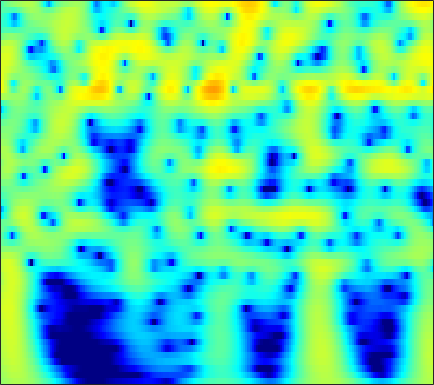

The file beside this chart, header and first rows:
1.0039, 1.349, 1.7417, 2.058, 2.2461, 2.4324, 2.5446, 2.5806, 2.5653, 2.4775, 2.3173, 2.1498, 1.8632, 1.5037, 1.1862, 0.69856, 0.13663, -0.33414, -1.0291, -1.8013, -2.652, -3.3424, -4.3339, -5.4094
1.408, 1.813, 2.268, 2.627, 2.831, 3.019, 3.11, 3.115, 3.035, 2.859, 2.586, 2.317, 1.873, 1.333, 0.8636, 0.1524, -0.6568, -1.328, -2.31, -3.39, -4.571, -5.522, -6.879, -8.34
1.765, 2.228, 2.737, 3.124, 3.335, 3.508, 3.558, 3.516, 3.353, 3.068, 2.66, 2.275, 1.655, 0.9137, 0.2787, -0.6722, -1.741, -2.619, -3.889, -5.268, -6.751, -7.927, -9.571, -11.29
2.172, 2.678, 3.223, 3.62, 3.822, 3.962, 3.956, 3.854, 3.59, 3.178, 2.617, 2.097, 1.272, 0.295, -0.5395, -1.789, -3.198, -4.362, -6.059, -7.928, -9.976, -11.63, -14.02, -16.6
2.506, 3.03, 3.584, 3.973, 4.156, 4.255, 4.188, 4.028, 3.669, 3.141, 2.443, 1.808, 0.8086, -0.3667, -1.366, -2.858, -4.541, -5.931, -7.967, -10.22, -12.72, -14.76, -17.75, -21.08
2.748, 3.28, 3.834, 4.208, 4.37, 4.428, 4.305, 4.093, 3.651, 3.028, 2.223, 1.5, 0.378, -0.9254, -2.021, -3.638, -5.43, -6.886, -8.973, -11.22, -13.61, -15.49, -18.09, -20.77
2.987, 3.529, 4.08, 4.434, 4.573, 4.587, 4.405, 4.141, 3.618, 2.9, 1.985, 1.172, -0.08216, -1.528, -2.737, -4.508, -6.455, -8.021, -10.24, -12.57, -14.97, -16.8, -19.21, -21.55
3.264, 3.799, 4.332, 4.659, 4.769, 4.736, 4.495, 4.179, 3.575, 2.761, 1.736, 0.8268, -0.5755, -2.201, -3.57, -5.604, -7.895, -9.792, -12.58, -15.71, -19.2, -22.05, -25.89, -28.85
3.464, 3.986, 4.498, 4.798, 4.881, 4.805, 4.512, 4.151, 3.482, 2.598, 1.498, 0.5325, -0.9442, -2.639, -4.055, -6.143, -8.471, -10.38, -13.19, -16.3, -19.76, -22.5, -25.95, -28.02
3.601, 4.132, 4.639, 4.918, 4.977, 4.856, 4.509, 4.1, 3.359, 2.397, 1.218, 0.1955, -1.342, -3.065, -4.465, -6.454, -8.543, -10.15, -12.29, -14.38, -16.33, -17.67, -19.25, -20.58
3.866, 4.399, 4.891, 5.138, 5.165, 4.99, 4.574, 4.102, 3.257, 2.165, 0.8231, -0.3481, -2.128, -4.155, -5.825, -8.224, -10.75, -12.63, -14.95, -16.82, -18.12, -18.79, -19.44, -20.01
4.158, 4.642, 5.083, 5.287, 5.284, 5.069, 4.606, 4.093, 3.18, 1.997, 0.5295, -0.773, -2.804, -5.218, -7.329, -10.67, -14.88, -19.03, -28, -37.27, -26.18, -23.45, -21.67, -20.94
4.108, 4.553, 4.965, 5.164, 5.168, 4.968, 4.532, 4.048, 3.187, 2.074, 0.7019, -0.499, -2.331, -4.427, -6.165, -8.672, -11.31, -13.25, -15.54, -17.21, -18.22, -18.69, -19.18, -19.69
3.625, 4.126, 4.621, 4.904, 4.971, 4.864, 4.527, 4.121, 3.377, 2.402, 1.204, 0.1645, -1.398, -3.142, -4.55, -6.526, -8.565, -10.1, -12.1, -13.99, -15.75, -16.97, -18.49, -19.89
2.789, 3.496, 4.222, 4.69, 4.873, 4.9, 4.681, 4.355, 3.71, 2.833, 1.73, 0.758, -0.7239, -2.413, -3.812, -5.846, -8.072, -9.856, -12.38, -15.01, -17.66, -19.58, -21.87, -23.76
2.015, 2.987, 3.961, 4.603, 4.884, 4.999, 4.835, 4.541, 3.93, 3.079, 2, 1.042, -0.4258, -2.117, -3.545, -5.686, -8.154, -10.27, -13.58, -17.68, -23.1, -28.57, -36.06, -33.5
2.293, 3.224, 4.147, 4.74, 4.978, 5.026, 4.782, 4.42, 3.71, 2.758, 1.595, 0.6111, -0.8312, -2.386, -3.616, -5.352, -7.236, -8.787, -11.09, -13.68, -16.46, -18.42, -20.36, -21.39
3.357, 4.024, 4.682, 5.057, 5.143, 4.997, 4.549, 4.007, 3.001, 1.676, 0.05339, -1.321, -3.235, -4.963, -5.938, -6.711, -7.081, -7.287, -7.62, -8.08, -8.63, -9.046, -9.558, -9.984
3.655, 4.165, 4.638, 4.853, 4.839, 4.58, 4.016, 3.368, 2.168, 0.4957, -1.809, -4.137, -8.63, -17.37, -29.35, -13.43, -8.814, -6.912, -5.348, -4.442, -3.931, -3.725, -3.599, -3.583
2.253, 2.666, 3.021, 3.171, 3.163, 2.98, 2.594, 2.173, 1.417, 0.4197, -0.8038, -1.843, -3.249, -4.346, -4.704, -4.457, -3.688, -3.021, -2.212, -1.571, -1.111, -0.884, -0.7105, -0.6533
0.2345, 0.4172, 0.5194, 0.5202, 0.483, 0.4008, 0.3194, 0.2636, 0.1709, 0.05686, -0.08904, -0.2113, -0.3599, -0.4486, -0.4515, -0.365, -0.1928, -0.02905, 0.1957, 0.3954, 0.5379, 0.6026, 0.6178, 0.5455
-1.398, -1.74, -2.346, -3.045, -3.514, -3.787, -3.498, -2.982, -2.093, -1.188, -0.4108, 0.06963, 0.5792, 0.947, 1.15, 1.341, 1.461, 1.511, 1.534, 1.512, 1.45, 1.385, 1.276, 1.12
-1.986, -2.919, -4.753, -7.724, -11.34, -19.19, -13.29, -8.521, -4.569, -2.028, -0.3104, 0.6143, 1.48, 2.02, 2.25, 2.372, 2.323, 2.199, 1.951, 1.645, 1.32, 1.082, 0.8149, 0.6391
-1.05, -1.584, -2.527, -3.581, -4.338, -4.75, -3.953, -2.788, -1.031, 0.5132, 1.702, 2.342, 2.87, 3.059, 2.998, 2.674, 2.111, 1.569, 0.7273, -0.191, -1.123, -1.795, -2.586, -3.055
-1.766, -1.605, -1.237, -0.7059, -0.2588, 0.4397, 1.216, 1.819, 2.603, 3.25, 3.697, 3.85, 3.779, 3.353, 2.782, 1.665, 0.1383, -1.248, -3.306, -5.353, -7.111, -8.331, -10.47, -14.26
-8.585, -7.032, -4.332, -2.004, -0.5406, 1.072, 2.318, 3.079, 3.844, 4.337, 4.54, 4.484, 4.102, 3.317, 2.42, 0.714, -1.746, -4.305, -9.402, -19.82, -20.9, -14.49, -11.4, -10.3
-13.34, -10.38, -6.406, -3.382, -1.613, 0.2184, 1.599, 2.394, 3.16, 3.639, 3.83, 3.794, 3.49, 2.885, 2.223, 1.054, -0.4374, -1.734, -3.531, -5, -5.593, -5.44, -4.784, -3.983
-5.805, -5.041, -3.782, -2.49, -1.541, -0.448, 0.4748, 1.022, 1.587, 1.961, 2.156, 2.19, 2.096, 1.851, 1.575, 1.111, 0.5685, 0.1477, -0.3723, -0.7715, -1.009, -1.062, -1, -0.7913
-3.806, -3.211, -2.462, -1.776, -1.309, -0.7752, -0.3371, -0.08786, 0.1787, 0.3572, 0.4802, 0.5371, 0.5837, 0.6035, 0.5948, 0.5601, 0.506, 0.462, 0.4146, 0.3929, 0.4016, 0.4368, 0.5044, 0.602
-2.399, -1.918, -1.459, -1.117, -0.9936, -0.9253, -1.011, -1.135, -1.346, -1.542, -1.634, -1.607, -1.437, -1.156, -0.9023, -0.5576, -0.239, -0.02569, 0.2275, 0.4597, 0.6892, 0.8618, 1.101, 1.285
-0.6616, -0.3554, -0.1066, -0.111, -0.2768, -0.7711, -1.587, -2.41, -3.787, -5.223, -6.191, -6.191, -5.306, -4.037, -3.134, -2.152, -1.435, -1.04, -0.6415, -0.3048, 0.05319, 0.3617, 0.8382, 1.385
0.9525, 1.262, 1.502, 1.402, 1.123, 0.3374, -0.9532, -2.397, -5.204, -9.958, -20.21, -18.13, -9.718, -5.909, -4.245, -2.954, -2.404, -2.352, -2.602, -2.949, -2.968, -2.544, -1.473, -0.09456
0.999, 1.717, 2.33, 2.561, 2.476, 2.046, 1.261, 0.4773, -0.7507, -1.974, -2.868, -3.047, -2.754, -2.199, -1.887, -1.809, -2.337, -3.272, -5.563, -10.01, -21.17, -15.23, -7.022, -3.27
0.1532, 1.312, 2.215, 2.682, 2.727, 2.558, 2.12, 1.706, 1.09, 0.5467, 0.1507, -0.02071, -0.09908, -0.08822, -0.1143, -0.2878, -0.7241, -1.274, -2.3, -3.419, -4.07, -3.9, -2.996, -1.779
1.531, 2.076, 2.505, 2.548, 2.379, 1.839, 1.053, 0.3202, -0.6524, -1.451, -1.77, -1.698, -1.244, -0.6371, -0.1798, 0.3094, 0.6447, 0.7935, 0.8737, 0.8508, 0.8111, 0.7753, 0.6625, 0.4779
2.424, 2.461, 2.348, 1.896, 1.335, 0.1648, -1.557, -3.315, -6.572, -11.01, -12.89, -10.01, -6.244, -3.651, -2.228, -0.8016, 0.2302, 0.8196, 1.426, 1.855, 2.124, 2.226, 2.227, 1.895
1.55, 1.56, 1.33, 0.8441, 0.2291, -0.8791, -2.451, -3.935, -6.341, -8.761, -9.579, -8.719, -6.789, -4.968, -3.837, -2.569, -1.504, -0.8045, 0.02517, 0.7654, 1.379, 1.748, 2.103, 2.27
0.454, 0.6099, 0.5919, 0.3603, 0.03994, -0.5794, -1.374, -2.078, -3.02, -3.886, -4.574, -4.899, -5.152, -5.212, -5.148, -4.862, -4.236, -3.542, -2.422, -1.238, -0.1095, 0.6366, 1.461, 2.179
-0.3606, -0.09685, 0.1455, 0.1923, 0.1435, -0.09683, -0.4926, -0.8871, -1.552, -2.355, -3.329, -4.198, -5.619, -7.484, -9.194, -11.49, -11.61, -9.658, -6.474, -3.782, -1.657, -0.3754, 1.011, 2.022
-1.879, -1.502, -0.9955, -0.6174, -0.4167, -0.307, -0.3902, -0.5616, -1.01, -1.67, -2.59, -3.508, -5.092, -7.243, -9.341, -12.51, -13.03, -10.56, -6.966, -4.096, -1.899, -0.5626, 0.8922, 1.904
-5.375, -4.496, -3.309, -2.268, -1.687, -1.101, -0.7965, -0.73, -0.8343, -1.163, -1.679, -2.179, -2.939, -3.715, -4.218, -4.613, -4.538, -4.128, -3.213, -2.098, -0.9352, -0.09929, 0.8742, 1.798
-11.35, -7.973, -5.08, -3.187, -2.196, -1.278, -0.7128, -0.5048, -0.402, -0.518, -0.7973, -1.072, -1.504, -1.945, -2.22, -2.444, -2.442, -2.283, -1.861, -1.241, -0.5157, 0.03062, 0.7529, 1.464
-4.701, -3.514, -2.192, -1.151, -0.5352, -0.0007358, 0.3482, 0.5026, 0.5351, 0.417, 0.1122, -0.2433, -0.8728, -1.637, -2.244, -2.949, -3.296, -3.225, -2.722, -1.902, -1.018, -0.4044, 0.3376, 0.7142
2.704, 2.473, 2.159, 1.814, 1.546, 1.274, 1.156, 1.218, 1.313, 1.331, 1.089, 0.6473, -0.3716, -2.004, -3.771, -7.055, -10.61, -10.33, -6.755, -3.818, -1.868, -0.8944, -0.2271, 0.03406
6.584, 5.591, 4.002, 1.908, -0.03861, -2.445, -3.025, -2.003, -0.1453, 1.126, 1.71, 1.715, 1.13, -0.1698, -1.623, -4.129, -6.364, -6.34, -4.424, -2.37, -1.006, -0.4284, -0.2882, -0.4724
6.625, 5.543, 3.578, 0.8411, -1.874, -6.481, -7.607, -4.907, -1.8, 0.06935, 1.043, 1.355, 1.326, 0.9222, 0.4694, -0.1865, -0.7624, -1.034, -1.197, -1.244, -1.316, -1.487, -1.779, -2.487
5.706, 5.081, 4.056, 2.875, 1.978, 1.021, 0.4819, 0.3495, 0.4311, 0.5981, 0.6798, 0.6148, 0.3844, 0.02466, -0.3194, -0.8428, -1.412, -1.875, -2.502, -3.217, -4.01, -4.667, -5.534, -6.751
5.266, 5.064, 4.677, 4.173, 3.75, 3.155, 2.574, 2.154, 1.6, 1.031, 0.4385, -0.02928, -0.6747, -1.343, -1.852, -2.538, -3.221, -3.78, -4.625, -5.674, -7.053, -8.359, -10.91, -14.08
5.033, 5.129, 5.083, 4.859, 4.581, 4.024, 3.318, 2.71, 1.766, 0.651, -0.5671, -1.496, -2.732, -3.857, -4.534, -5.251, -5.779, -6.121, -6.654, -7.282, -8.179, -9.101, -11.09, -14.02
4.723, 5.034, 5.191, 5.11, 4.88, 4.34, 3.521, 2.703, 1.332, -0.4252, -2.623, -4.574, -7.443, -10.01, -11.01, -10.88, -10.21, -9.725, -9.246, -8.844, -8.395, -8.105, -7.686, -6.767
3.888, 4.342, 4.692, 4.742, 4.581, 4.146, 3.374, 2.539, 1.04, -0.9215, -3.604, -6.244, -11.16, -18.94, -21.56, -16.48, -14.15, -13.75, -13.84, -13.41, -11.36, -9.339, -6.618, -4.511
1.949, 2.54, 3.113, 3.375, 3.39, 3.151, 2.639, 2.094, 1.101, -0.2148, -1.825, -3.179, -5.154, -6.947, -8.077, -9.354, -10.87, -12.63, -16.66, -19.91, -13.39, -9.339, -5.689, -3.145
-1.193, -0.448, 0.2374, 0.6201, 0.7461, 0.6962, 0.5096, 0.2949, -0.06229, -0.5485, -1.109, -1.613, -2.291, -2.997, -3.532, -4.227, -4.893, -5.3, -5.598, -5.295, -4.33, -3.271, -1.698, -0.08305
-3.799, -3.261, -2.979, -2.998, -3.153, -3.357, -3.453, -3.409, -3.147, -2.727, -2.325, -2.076, -1.835, -1.711, -1.662, -1.632, -1.604, -1.544, -1.368, -1.034, -0.5432, -0.06624, 0.66, 1.369
-4.531, -4.67, -5.277, -6.442, -7.711, -9.723, -11.11, -10.56, -8.322, -5.944, -4.079, -2.976, -1.905, -1.139, -0.7201, -0.3177, -0.02736, 0.1417, 0.3619, 0.5901, 0.8748, 1.115, 1.461, 1.825
-3.712, -4.193, -5.114, -6.639, -8.355, -11.81, -15.61, -14.2, -9.404, -5.918, -3.5, -2.18, -0.9005, -0.01305, 0.4318, 0.8045, 0.9782, 1.016, 0.98, 0.9115, 0.8804, 0.9081, 1.073, 1.444
-2.61, -2.625, -2.766, -3.028, -3.3, -3.582, -3.553, -3.182, -2.299, -1.202, -0.1376, 0.5308, 1.249, 1.688, 1.844, 1.825, 1.545, 1.179, 0.4898, -0.3411, -1.186, -1.638, -1.761, -1.31
-3.335, -2.339, -1.337, -0.5919, -0.1528, 0.3295, 0.7653, 1.111, 1.572, 2.016, 2.412, 2.644, 2.833, 2.823, 2.675, 2.236, 1.464, 0.6109, -0.9888, -3.32, -6.765, -10.31, -13.33, -9.576
